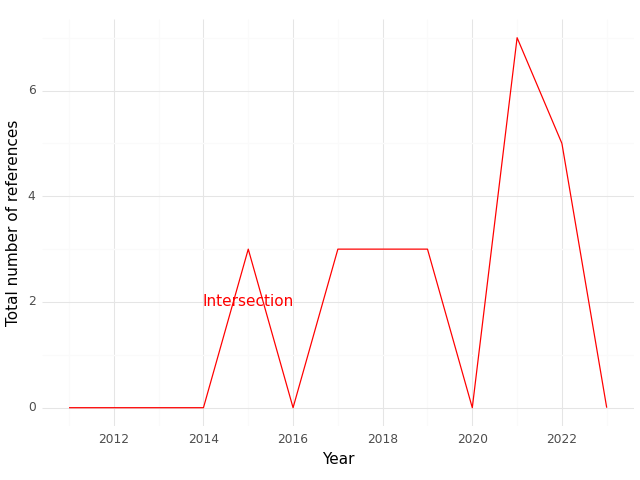

The data file committed next to this chart (first rows):
, Year, intersection
0, 2011, 0.0
1, 2012, 0.0
2, 2013, 0.0
3, 2014, 0.0
4, 2015, 3.0
5, 2016, 0.0
6, 2017, 3.0
7, 2018, 3.0
8, 2019, 3.0
9, 2020, 0.0
10, 2021, 7.0
11, 2022, 5.0
12, 2023, 0.0
